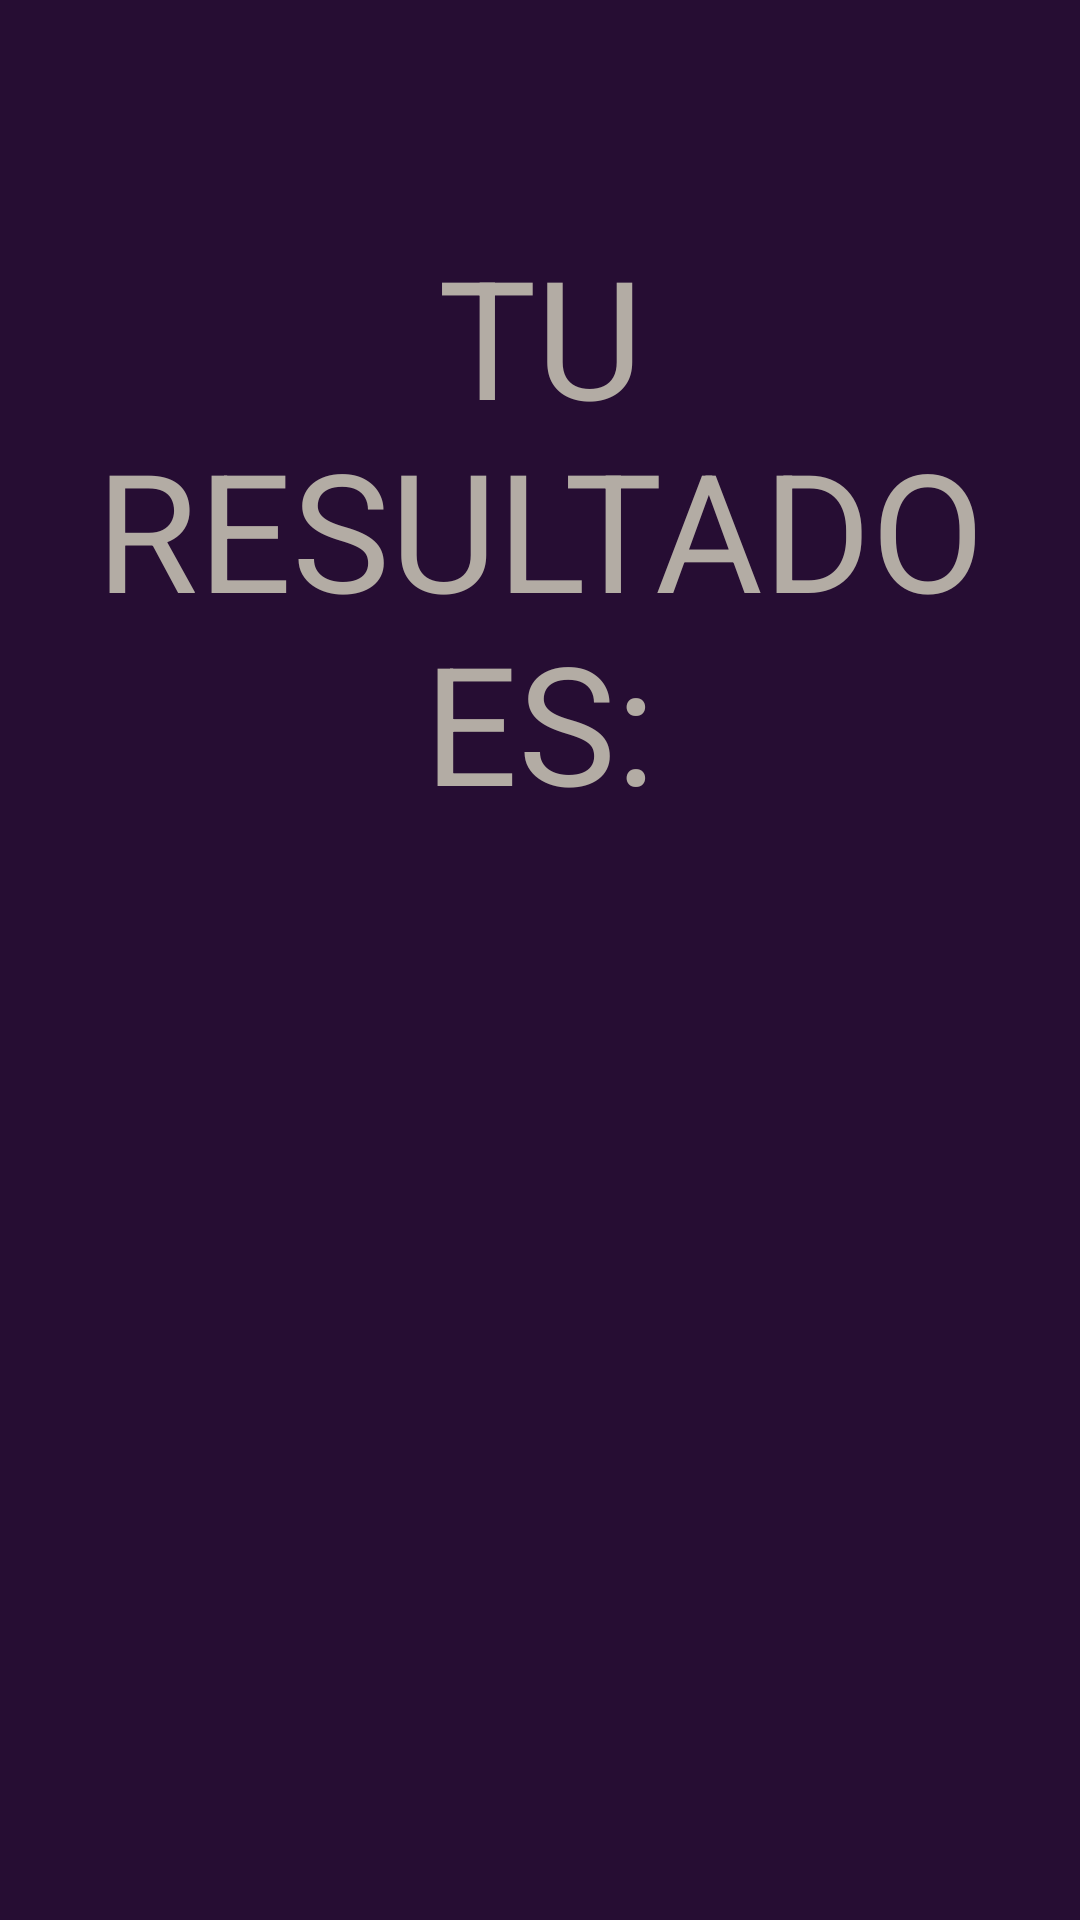

Produce the Android XML layout that renders to this screen, including the resource entries it uses.
<!-- AndroidManifest.xml: application theme Theme.IMCApplication -->
<!-- res/layout/activity_result_imcactivity.xml -->
<?xml version="1.0" encoding="utf-8"?>
<androidx.constraintlayout.widget.ConstraintLayout xmlns:android="http://schemas.android.com/apk/res/android"
    xmlns:app="http://schemas.android.com/apk/res-auto"
    xmlns:tools="http://schemas.android.com/tools"
    android:layout_width="match_parent"
    android:layout_height="match_parent"
    tools:context=".ResultIMCActivity"
    android:background="@color/background">

    <TextView
        android:id="@+id/tu_resultado_es"
        android:layout_width="match_parent"
        android:layout_height="wrap_content"
        android:text="@string/tu_resultado_es"
        android:textColor="@color/icons"
        android:textSize="55dp"
        android:textAlignment="center"
        app:layout_constraintTop_toTopOf="parent"
        android:layout_marginTop="75dp"/>

    <TextView
        android:id="@+id/mostrarResultado"
        android:layout_width="match_parent"
        android:layout_height="wrap_content"
        app:layout_constraintTop_toBottomOf="@+id/tu_resultado_es"
        android:textSize="50dp"
        android:textAlignment="center"
        android:textColor="@color/icons" />

</androidx.constraintlayout.widget.ConstraintLayout>
<!-- resources referenced by this layout -->
<resources>
  <color name="background">#260d33</color>
  <color name="icons">#b3aca4</color>
  <string name="tu_resultado_es">TU RESULTADO ES:</string>
  <style name="Theme.IMCApplication" parent="Theme.MaterialComponents.DayNight.DarkActionBar">
          
          <item name="colorPrimary">@color/purple_500</item>
          <item name="colorPrimaryVariant">@color/purple_700</item>
          <item name="colorOnPrimary">@color/white</item>
          
          <item name="colorSecondary">@color/teal_200</item>
          <item name="colorSecondaryVariant">@color/teal_700</item>
          <item name="colorOnSecondary">@color/black</item>
          
          <item name="android:statusBarColor">?attr/colorPrimaryVariant</item>
          
      </style>
  <color name="purple_500">#FF6200EE</color>
  <color name="purple_700">#FF3700B3</color>
  <color name="white">#FFFFFFFF</color>
  <color name="teal_200">#FF03DAC5</color>
  <color name="teal_700">#FF018786</color>
  <color name="black">#FF000000</color>
</resources>
